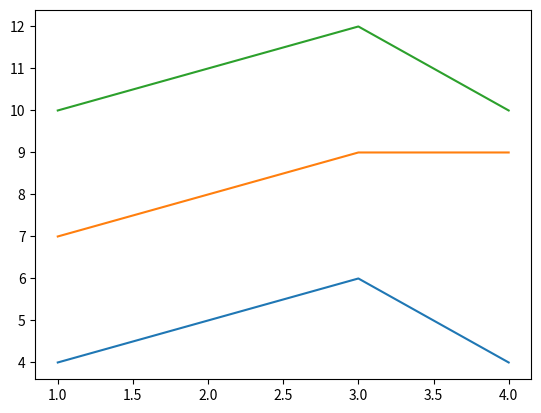
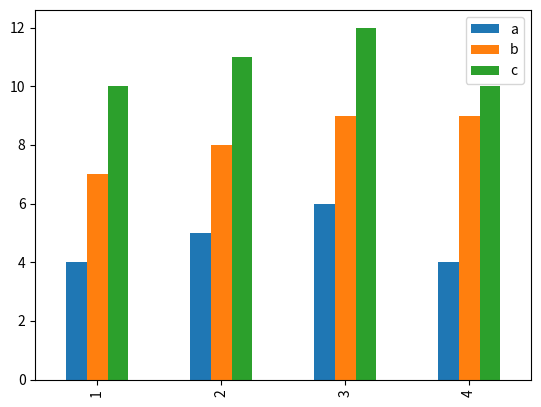
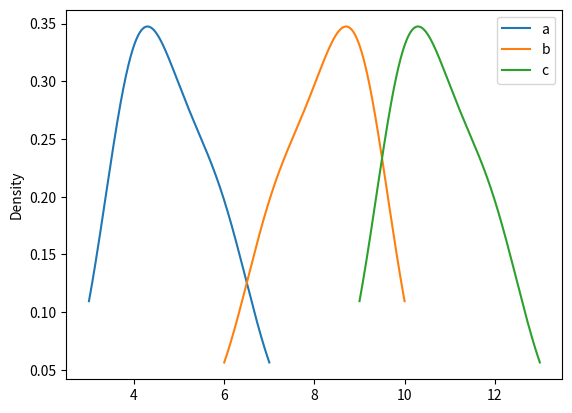

Write the Python code that produced these figures, in order.
# 에러 발생 대체 왜?
# matplotlib 라이브러리를 설치하지 않았었기 때문 -> 해결
import pandas as pd
import matplotlib.pyplot as plt

df = pd.DataFrame(
    {"a": [4, 5, 6, 4],
     "b": [7, 8, 9, 9],
     "c": [10, 11, 12, 10]},
    index=[1, 2, 3, 4])

plt.plot(df)
df.plot.bar()
df.plot.density()
plt.show()